Run: headless pygame with SDL's dummy video driver; simulated clock (each Clock.tick advances the game by its frame time, no real sleeping); random seed 0; keys injected as events and as key.get_pressed() state; no mouse input.
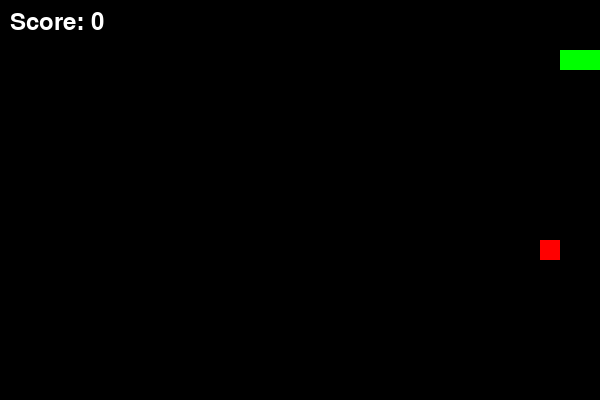
Frame 1 of 1 · flips 1–60 · no input (game ended)

The pygame program that drew these frames:

import pygame
import random

# Initialize Pygame
pygame.init()

# Screen dimensions
SCREEN_WIDTH = 600
SCREEN_HEIGHT = 400
screen = pygame.display.set_mode((SCREEN_WIDTH, SCREEN_HEIGHT))
pygame.display.set_caption("Snake Game")

# Colors
WHITE = (255, 255, 255)
BLACK = (0, 0, 0)
GREEN = (0, 255, 0)
RED = (255, 0, 0)

# Clock and FPS
clock = pygame.time.Clock()
FPS = 10

# Snake and Food Dimensions
BLOCK_SIZE = 20

# Fonts
font = pygame.font.Font(None, 36)

# Snake class
class Snake:
    def __init__(self):
        self.body = [[100, 50], [80, 50], [60, 50]]  # List of [x, y] positions
        self.direction = "RIGHT"  # Initial direction
        self.grow = False

    def move(self):
        head_x, head_y = self.body[0]
        if self.direction == "UP":
            head_y -= BLOCK_SIZE
        elif self.direction == "DOWN":
            head_y += BLOCK_SIZE
        elif self.direction == "LEFT":
            head_x -= BLOCK_SIZE
        elif self.direction == "RIGHT":
            head_x += BLOCK_SIZE

        # Add new head position
        new_head = [head_x, head_y]
        self.body.insert(0, new_head)

        # If not growing, remove the last segment
        if not self.grow:
            self.body.pop()
        else:
            self.grow = False

    def change_direction(self, new_direction):
        # Prevent reversing direction
        if (new_direction == "UP" and self.direction != "DOWN") or \
           (new_direction == "DOWN" and self.direction != "UP") or \
           (new_direction == "LEFT" and self.direction != "RIGHT") or \
           (new_direction == "RIGHT" and self.direction != "LEFT"):
            self.direction = new_direction

    def check_collision(self):
        head = self.body[0]
        # Check collision with walls
        if head[0] < 0 or head[0] >= SCREEN_WIDTH or head[1] < 0 or head[1] >= SCREEN_HEIGHT:
            return True
        # Check collision with itself
        if head in self.body[1:]:
            return True
        return False

    def draw(self):
        for segment in self.body:
            pygame.draw.rect(screen, GREEN, (segment[0], segment[1], BLOCK_SIZE, BLOCK_SIZE))

# Food class
class Food:
    def __init__(self):
        self.position = [random.randint(0, (SCREEN_WIDTH // BLOCK_SIZE) - 1) * BLOCK_SIZE,
                         random.randint(0, (SCREEN_HEIGHT // BLOCK_SIZE) - 1) * BLOCK_SIZE]

    def respawn(self):
        self.position = [random.randint(0, (SCREEN_WIDTH // BLOCK_SIZE) - 1) * BLOCK_SIZE,
                         random.randint(0, (SCREEN_HEIGHT // BLOCK_SIZE) - 1) * BLOCK_SIZE]

    def draw(self):
        pygame.draw.rect(screen, RED, (self.position[0], self.position[1], BLOCK_SIZE, BLOCK_SIZE))

# Initialize game objects
snake = Snake()
food = Food()

# Score
score = 0

# Main game loop
running = True
while running:
    screen.fill(BLACK)

    # Event handling
    for event in pygame.event.get():
        if event.type == pygame.QUIT:
            running = False
        if event.type == pygame.KEYDOWN:
            if event.key == pygame.K_UP:
                snake.change_direction("UP")
            elif event.key == pygame.K_DOWN:
                snake.change_direction("DOWN")
            elif event.key == pygame.K_LEFT:
                snake.change_direction("LEFT")
            elif event.key == pygame.K_RIGHT:
                snake.change_direction("RIGHT")

    # Update snake
    snake.move()

    # Check for collisions
    if snake.check_collision():
        running = False  # Game over

    # Check if snake eats food
    if snake.body[0] == food.position:
        snake.grow = True
        food.respawn()
        score += 1

    # Draw snake and food
    snake.draw()
    food.draw()

    # Display score
    score_text = font.render(f"Score: {score}", True, WHITE)
    screen.blit(score_text, (10, 10))

    # Update display
    pygame.display.flip()

    # Cap the frame rate
    clock.tick(FPS)

pygame.quit()
